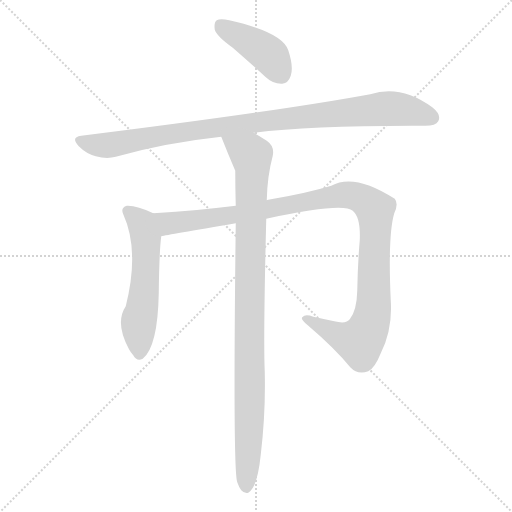
t = 0.00 s
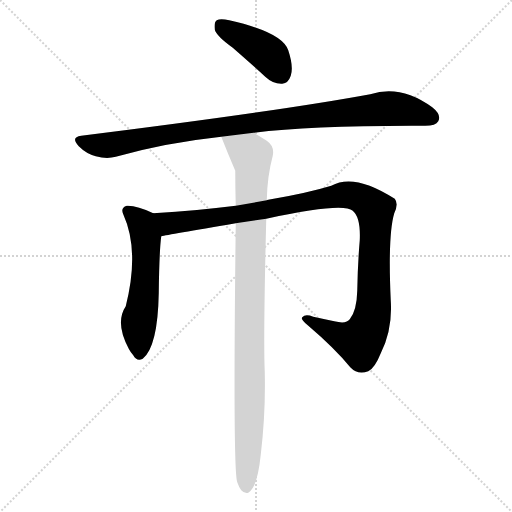
t = 3.47 s
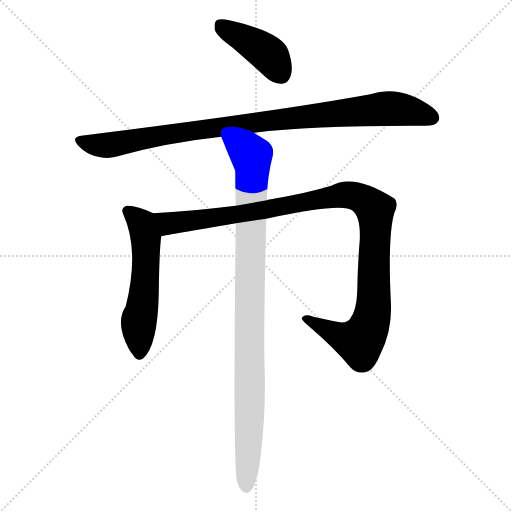
t = 3.63 s
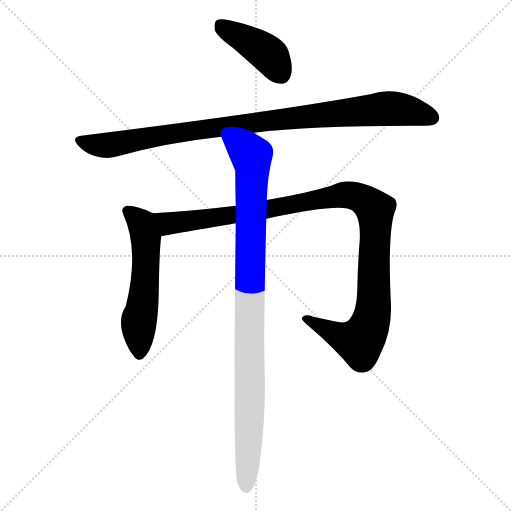
t = 3.80 s
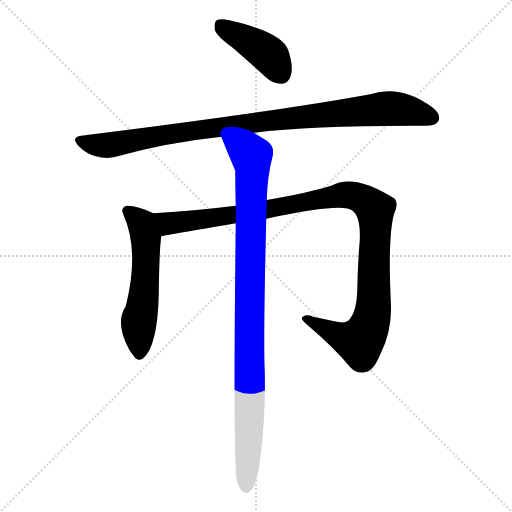
t = 3.96 s
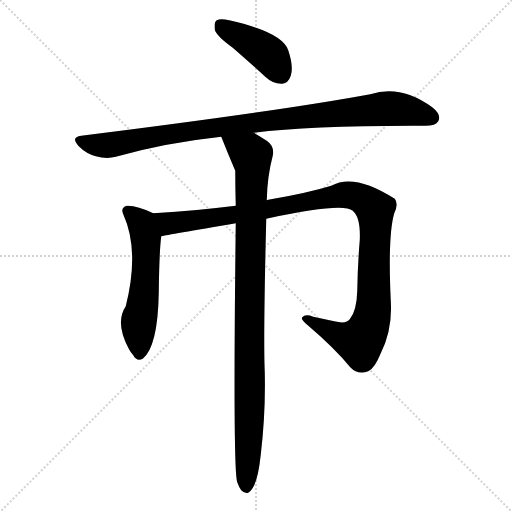
t = 4.61 s

The animated SVG that drew these frames (rendered in a browser with its animation timeline set to each time). Animation: 5 CSS @keyframes rules; one cycle of 4.61 s.

<svg version="1.1" viewBox="0 0 1024 1024" xmlns="http://www.w3.org/2000/svg">
  <g stroke="lightgray" stroke-dasharray="1,1" stroke-width="1" transform="scale(4, 4)">
    <line x1="0" y1="0" x2="256" y2="256"></line>
    <line x1="256" y1="0" x2="0" y2="256"></line>
    <line x1="128" y1="0" x2="128" y2="256"></line>
    <line x1="0" y1="128" x2="256" y2="128"></line>
  </g>
<g transform="scale(1, -1) translate(0, -860)">
   <style type="text/css">
    @keyframes keyframes0 {
      from {
       stroke: blue;
       stroke-dashoffset: 415;
       stroke-width: 128;
       }
       57% {
       animation-timing-function: step-end;
       stroke: blue;
       stroke-dashoffset: 0;
       stroke-width: 128;
       }
       to {
       stroke: black;
       stroke-width: 1024;
       }
       }
       #make-me-a-hanzi-animation-0 {
         animation: keyframes0 0.587728s both;
         animation-delay: 0.000000s;
         animation-timing-function: linear;
       }
    @keyframes keyframes1 {
      from {
       stroke: blue;
       stroke-dashoffset: 968;
       stroke-width: 128;
       }
       76% {
       animation-timing-function: step-end;
       stroke: blue;
       stroke-dashoffset: 0;
       stroke-width: 128;
       }
       to {
       stroke: black;
       stroke-width: 1024;
       }
       }
       #make-me-a-hanzi-animation-1 {
         animation: keyframes1 1.037760s both;
         animation-delay: 0.587728s;
         animation-timing-function: linear;
       }
    @keyframes keyframes2 {
      from {
       stroke: blue;
       stroke-dashoffset: 555;
       stroke-width: 128;
       }
       64% {
       animation-timing-function: step-end;
       stroke: blue;
       stroke-dashoffset: 0;
       stroke-width: 128;
       }
       to {
       stroke: black;
       stroke-width: 1024;
       }
       }
       #make-me-a-hanzi-animation-2 {
         animation: keyframes2 0.701660s both;
         animation-delay: 1.625488s;
         animation-timing-function: linear;
       }
    @keyframes keyframes3 {
      from {
       stroke: blue;
       stroke-dashoffset: 1098;
       stroke-width: 128;
       }
       78% {
       animation-timing-function: step-end;
       stroke: blue;
       stroke-dashoffset: 0;
       stroke-width: 128;
       }
       to {
       stroke: black;
       stroke-width: 1024;
       }
       }
       #make-me-a-hanzi-animation-3 {
         animation: keyframes3 1.143555s both;
         animation-delay: 2.327148s;
         animation-timing-function: linear;
       }
    @keyframes keyframes4 {
      from {
       stroke: blue;
       stroke-dashoffset: 982;
       stroke-width: 128;
       }
       76% {
       animation-timing-function: step-end;
       stroke: blue;
       stroke-dashoffset: 0;
       stroke-width: 128;
       }
       to {
       stroke: black;
       stroke-width: 1024;
       }
       }
       #make-me-a-hanzi-animation-4 {
         animation: keyframes4 1.049154s both;
         animation-delay: 3.470703s;
         animation-timing-function: linear;
       }
</style>
<path d="M 465.5 764.5 Q 496.5 737.5 530.5 706.5 Q 546.5 691.5 564.5 692.5 Q 576.5 693.5 581.5 708.5 Q 587.5 726.5 576.5 759.5 Q 564.5 795.5 458.5 819.5 Q 440.5 823.5 433.5 819.5 Q 427.5 815.5 429.5 800.5 Q 433.5 787.5 465.5 764.5 Z" fill="lightgray"></path> 
<path d="M 507.5 594.5 Q 625.5 609.5 850.5 608.5 Q 871.5 608.5 876.5 617.5 Q 883.5 630.5 864.5 645.5 Q 801.5 691.5 740.5 671.5 Q 562.5 638.5 162.5 588.5 Q 140.5 585.5 157.5 567.5 Q 172.5 552.5 191.5 547.5 Q 213.5 541.5 231.5 546.5 Q 330.5 574.5 442.5 586.5 L 507.5 594.5 Z" fill="lightgray"></path> 
<path d="M 306.5 433.5 Q 273.5 449.5 253.5 448.5 Q 240.5 444.5 246.5 431.5 Q 279.5 358.5 251.5 247.5 Q 229.5 214.5 257.5 162.5 Q 260.5 156.5 266.5 149.5 Q 273.5 136.5 285.5 142.5 Q 315.5 166.5 317.5 273.5 Q 318.5 357.5 322.5 387.5 C 325.5 417.5 326.5 424.5 306.5 433.5 Z" fill="lightgray"></path> 
<path d="M 532.5 422.5 Q 685.5 455.5 705.5 438.5 Q 721.5 425.5 719.5 379.5 Q 715.5 333.5 714.5 278.5 Q 713.5 238.5 699.5 221.5 Q 692.5 211.5 668.5 217.5 Q 649.5 221.5 626.5 226.5 Q 610.5 232.5 604.5 225.5 Q 600.5 221.5 615.5 209.5 Q 669.5 163.5 700.5 125.5 Q 715.5 109.5 736.5 117.5 Q 749.5 123.5 761.5 153.5 Q 785.5 201.5 781.5 259.5 Q 775.5 389.5 788.5 433.5 Q 797.5 452.5 789.5 462.5 Q 708.5 514.5 662.5 488.5 Q 613.5 473.5 536.5 460.5 Q 533.5 460.5 533.5 459.5 L 471.5 448.5 Q 398.5 439.5 306.5 433.5 C 276.5 431.5 293.5 381.5 322.5 387.5 Q 335.5 390.5 471.5 413.5 L 532.5 422.5 Z" fill="lightgray"></path> 
<path d="M 471.5 413.5 Q 465.5 -81.5 474.5 -104.5 Q 477.5 -113.5 482.5 -120.5 Q 488.5 -127.5 496.5 -125.5 Q 514.5 -116.5 521.5 -49.5 Q 531.5 34.5 529.5 116.5 Q 526.5 182.5 532.5 422.5 L 533.5 459.5 Q 534.5 507.5 545.5 548.5 Q 549.5 567.5 533.5 578.5 Q 518.5 588.5 507.5 594.5 C 481.5 609.5 431.5 614.5 442.5 586.5 Q 455.5 553.5 470.5 518.5 Q 470.5 484.5 471.5 448.5 L 471.5 413.5 Z" fill="lightgray"></path> 
      <clipPath id="make-me-a-hanzi-clip-0">
      <path d="M 465.5 764.5 Q 496.5 737.5 530.5 706.5 Q 546.5 691.5 564.5 692.5 Q 576.5 693.5 581.5 708.5 Q 587.5 726.5 576.5 759.5 Q 564.5 795.5 458.5 819.5 Q 440.5 823.5 433.5 819.5 Q 427.5 815.5 429.5 800.5 Q 433.5 787.5 465.5 764.5 Z" fill="lightgray"></path>
      </clipPath>
      <path clip-path="url(#make-me-a-hanzi-clip-0)" d="M 440.5 810.5 L 541.5 747.5 L 561.5 712.5 " fill="none" id="make-me-a-hanzi-animation-0" stroke-dasharray="287 574" stroke-linecap="round"></path>

      <clipPath id="make-me-a-hanzi-clip-1">
      <path d="M 507.5 594.5 Q 625.5 609.5 850.5 608.5 Q 871.5 608.5 876.5 617.5 Q 883.5 630.5 864.5 645.5 Q 801.5 691.5 740.5 671.5 Q 562.5 638.5 162.5 588.5 Q 140.5 585.5 157.5 567.5 Q 172.5 552.5 191.5 547.5 Q 213.5 541.5 231.5 546.5 Q 330.5 574.5 442.5 586.5 L 507.5 594.5 Z" fill="lightgray"></path>
      </clipPath>
      <path clip-path="url(#make-me-a-hanzi-clip-1)" d="M 160.5 577.5 L 203.5 569.5 L 232.5 571.5 L 392.5 600.5 L 767.5 642.5 L 813.5 639.5 L 864.5 624.5 " fill="none" id="make-me-a-hanzi-animation-1" stroke-dasharray="840 1680" stroke-linecap="round"></path>

      <clipPath id="make-me-a-hanzi-clip-2">
      <path d="M 306.5 433.5 Q 273.5 449.5 253.5 448.5 Q 240.5 444.5 246.5 431.5 Q 279.5 358.5 251.5 247.5 Q 229.5 214.5 257.5 162.5 Q 260.5 156.5 266.5 149.5 Q 273.5 136.5 285.5 142.5 Q 315.5 166.5 317.5 273.5 Q 318.5 357.5 322.5 387.5 C 325.5 417.5 326.5 424.5 306.5 433.5 Z" fill="lightgray"></path>
      </clipPath>
      <path clip-path="url(#make-me-a-hanzi-clip-2)" d="M 255.5 437.5 L 283.5 412.5 L 291.5 384.5 L 289.5 283.5 L 277.5 215.5 L 278.5 153.5 " fill="none" id="make-me-a-hanzi-animation-2" stroke-dasharray="427 854" stroke-linecap="round"></path>

      <clipPath id="make-me-a-hanzi-clip-3">
      <path d="M 532.5 422.5 Q 685.5 455.5 705.5 438.5 Q 721.5 425.5 719.5 379.5 Q 715.5 333.5 714.5 278.5 Q 713.5 238.5 699.5 221.5 Q 692.5 211.5 668.5 217.5 Q 649.5 221.5 626.5 226.5 Q 610.5 232.5 604.5 225.5 Q 600.5 221.5 615.5 209.5 Q 669.5 163.5 700.5 125.5 Q 715.5 109.5 736.5 117.5 Q 749.5 123.5 761.5 153.5 Q 785.5 201.5 781.5 259.5 Q 775.5 389.5 788.5 433.5 Q 797.5 452.5 789.5 462.5 Q 708.5 514.5 662.5 488.5 Q 613.5 473.5 536.5 460.5 Q 533.5 460.5 533.5 459.5 L 471.5 448.5 Q 398.5 439.5 306.5 433.5 C 276.5 431.5 293.5 381.5 322.5 387.5 Q 335.5 390.5 471.5 413.5 L 532.5 422.5 Z" fill="lightgray"></path>
      </clipPath>
      <path clip-path="url(#make-me-a-hanzi-clip-3)" d="M 315.5 430.5 L 343.5 413.5 L 542.5 440.5 L 685.5 470.5 L 711.5 467.5 L 734.5 455.5 L 750.5 440.5 L 751.5 426.5 L 747.5 250.5 L 735.5 199.5 L 719.5 177.5 L 709.5 178.5 L 610.5 223.5 " fill="none" id="make-me-a-hanzi-animation-3" stroke-dasharray="970 1940" stroke-linecap="round"></path>

      <clipPath id="make-me-a-hanzi-clip-4">
      <path d="M 471.5 413.5 Q 465.5 -81.5 474.5 -104.5 Q 477.5 -113.5 482.5 -120.5 Q 488.5 -127.5 496.5 -125.5 Q 514.5 -116.5 521.5 -49.5 Q 531.5 34.5 529.5 116.5 Q 526.5 182.5 532.5 422.5 L 533.5 459.5 Q 534.5 507.5 545.5 548.5 Q 549.5 567.5 533.5 578.5 Q 518.5 588.5 507.5 594.5 C 481.5 609.5 431.5 614.5 442.5 586.5 Q 455.5 553.5 470.5 518.5 Q 470.5 484.5 471.5 448.5 L 471.5 413.5 Z" fill="lightgray"></path>
      </clipPath>
      <path clip-path="url(#make-me-a-hanzi-clip-4)" d="M 449.5 581.5 L 498.5 553.5 L 504.5 534.5 L 499.5 35.5 L 492.5 -114.5 " fill="none" id="make-me-a-hanzi-animation-4" stroke-dasharray="854 1708" stroke-linecap="round"></path>

</g>
</svg>
